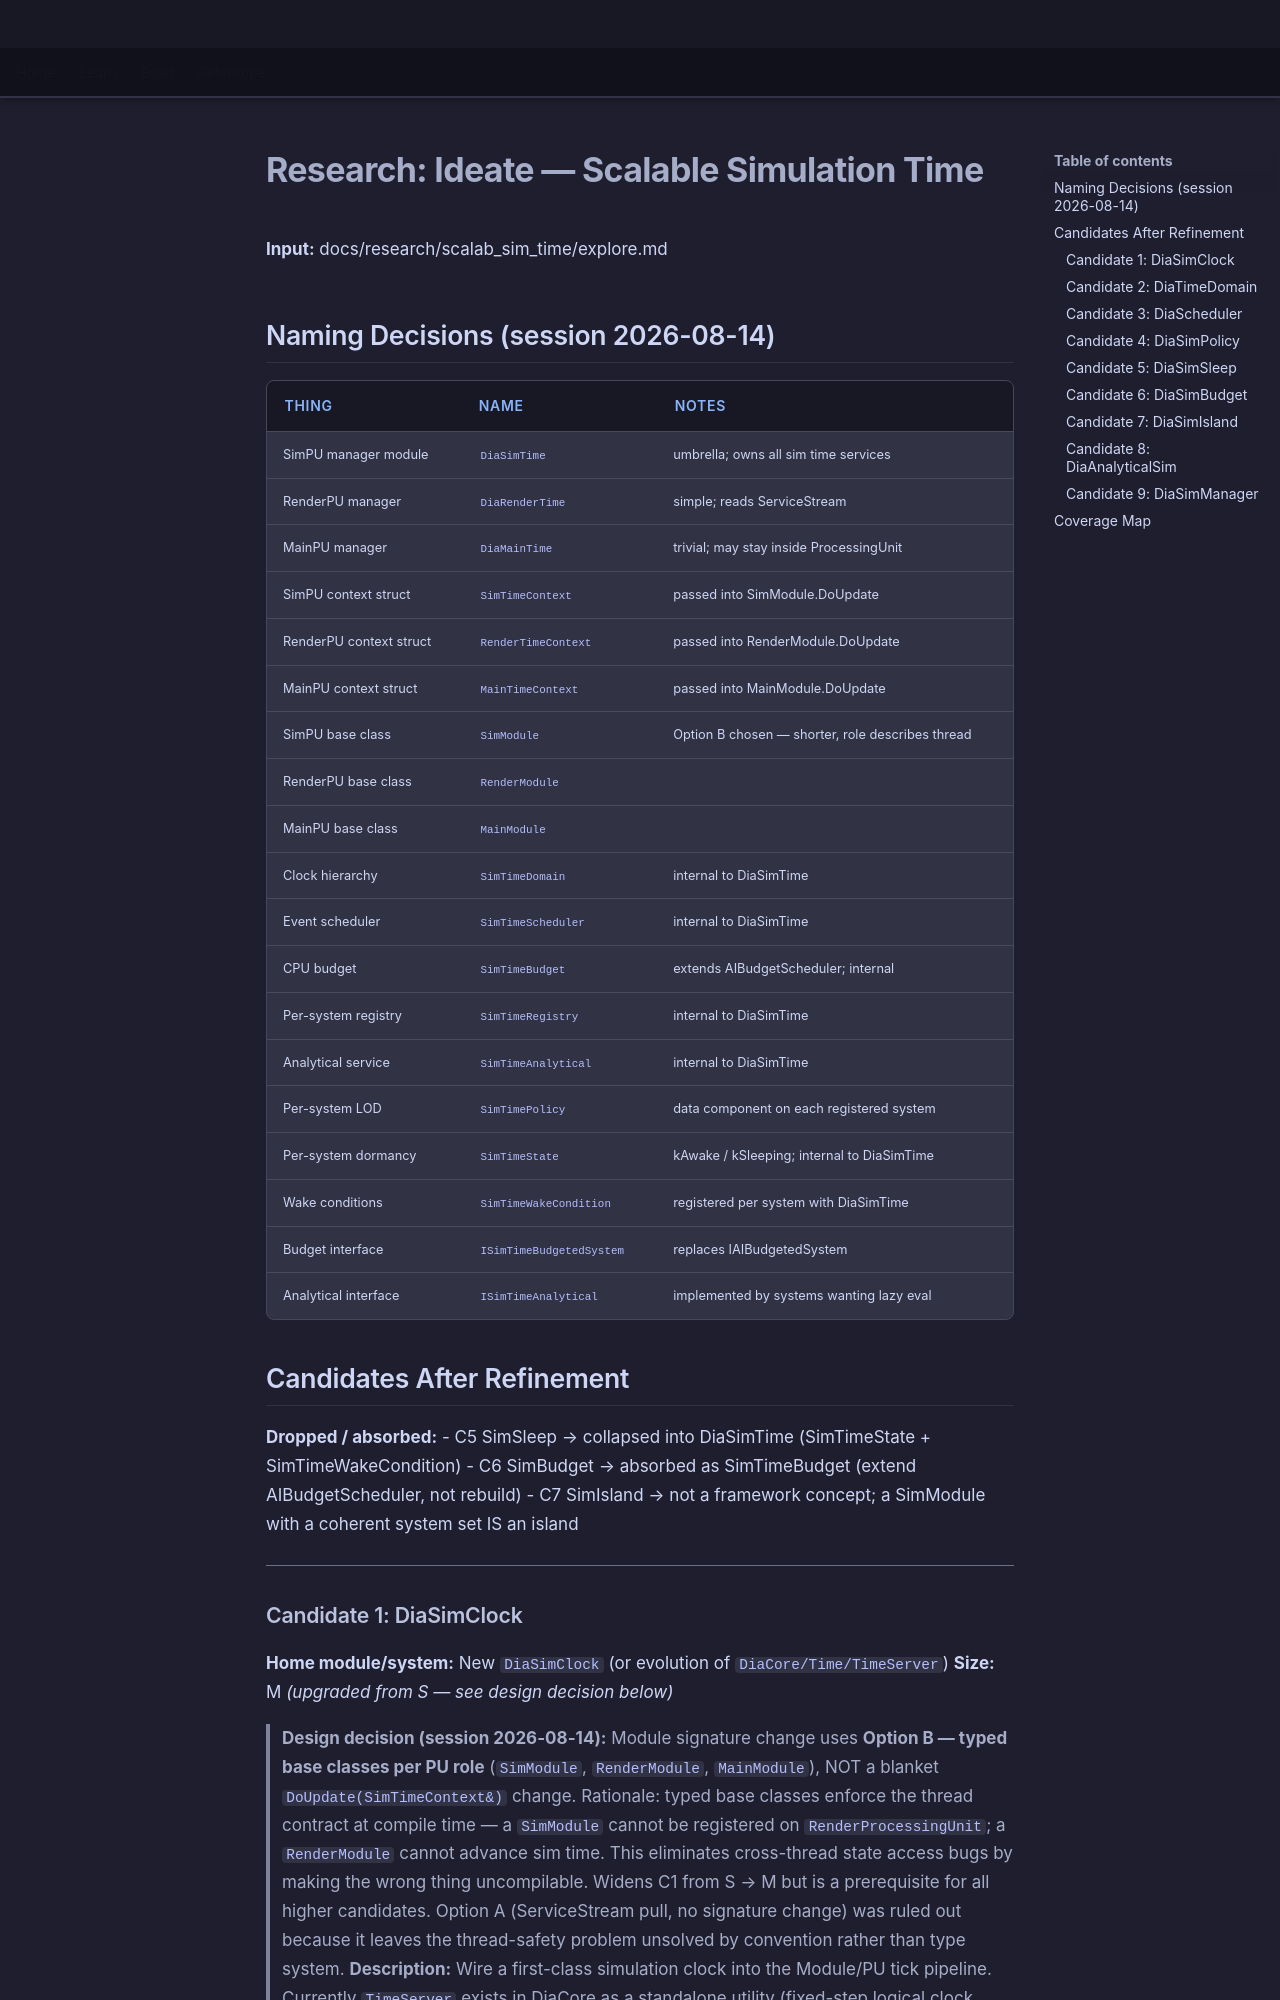

repository: LenihanConor/Cluiche · page: research/scalab_sim_time/ideate/index.html · generator: mkdocs

# Research: Ideate — Scalable Simulation Time

**Input:** docs/research/scalab_sim_time/explore.md

## Naming Decisions (session 2026-08-14)

| Thing | Name | Notes |
|---|---|---|
| SimPU manager module | `DiaSimTime` | umbrella; owns all sim time services |
| RenderPU manager | `DiaRenderTime` | simple; reads ServiceStream |
| MainPU manager | `DiaMainTime` | trivial; may stay inside ProcessingUnit |
| SimPU context struct | `SimTimeContext` | passed into SimModule.DoUpdate |
| RenderPU context struct | `RenderTimeContext` | passed into RenderModule.DoUpdate |
| MainPU context struct | `MainTimeContext` | passed into MainModule.DoUpdate |
| SimPU base class | `SimModule` | Option B chosen — shorter, role describes thread |
| RenderPU base class | `RenderModule` | |
| MainPU base class | `MainModule` | |
| Clock hierarchy | `SimTimeDomain` | internal to DiaSimTime |
| Event scheduler | `SimTimeScheduler` | internal to DiaSimTime |
| CPU budget | `SimTimeBudget` | extends AIBudgetScheduler; internal |
| Per-system registry | `SimTimeRegistry` | internal to DiaSimTime |
| Analytical service | `SimTimeAnalytical` | internal to DiaSimTime |
| Per-system LOD | `SimTimePolicy` | data component on each registered system |
| Per-system dormancy | `SimTimeState` | kAwake / kSleeping; internal to DiaSimTime |
| Wake conditions | `SimTimeWakeCondition` | registered per system with DiaSimTime |
| Budget interface | `ISimTimeBudgetedSystem` | replaces IAIBudgetedSystem |
| Analytical interface | `ISimTimeAnalytical` | implemented by systems wanting lazy eval |

## Candidates After Refinement

**Dropped / absorbed:**
- C5 SimSleep → collapsed into DiaSimTime (SimTimeState + SimTimeWakeCondition)
- C6 SimBudget → absorbed as SimTimeBudget (extend AIBudgetScheduler, not rebuild)
- C7 SimIsland → not a framework concept; a SimModule with a coherent system set IS an island

---
